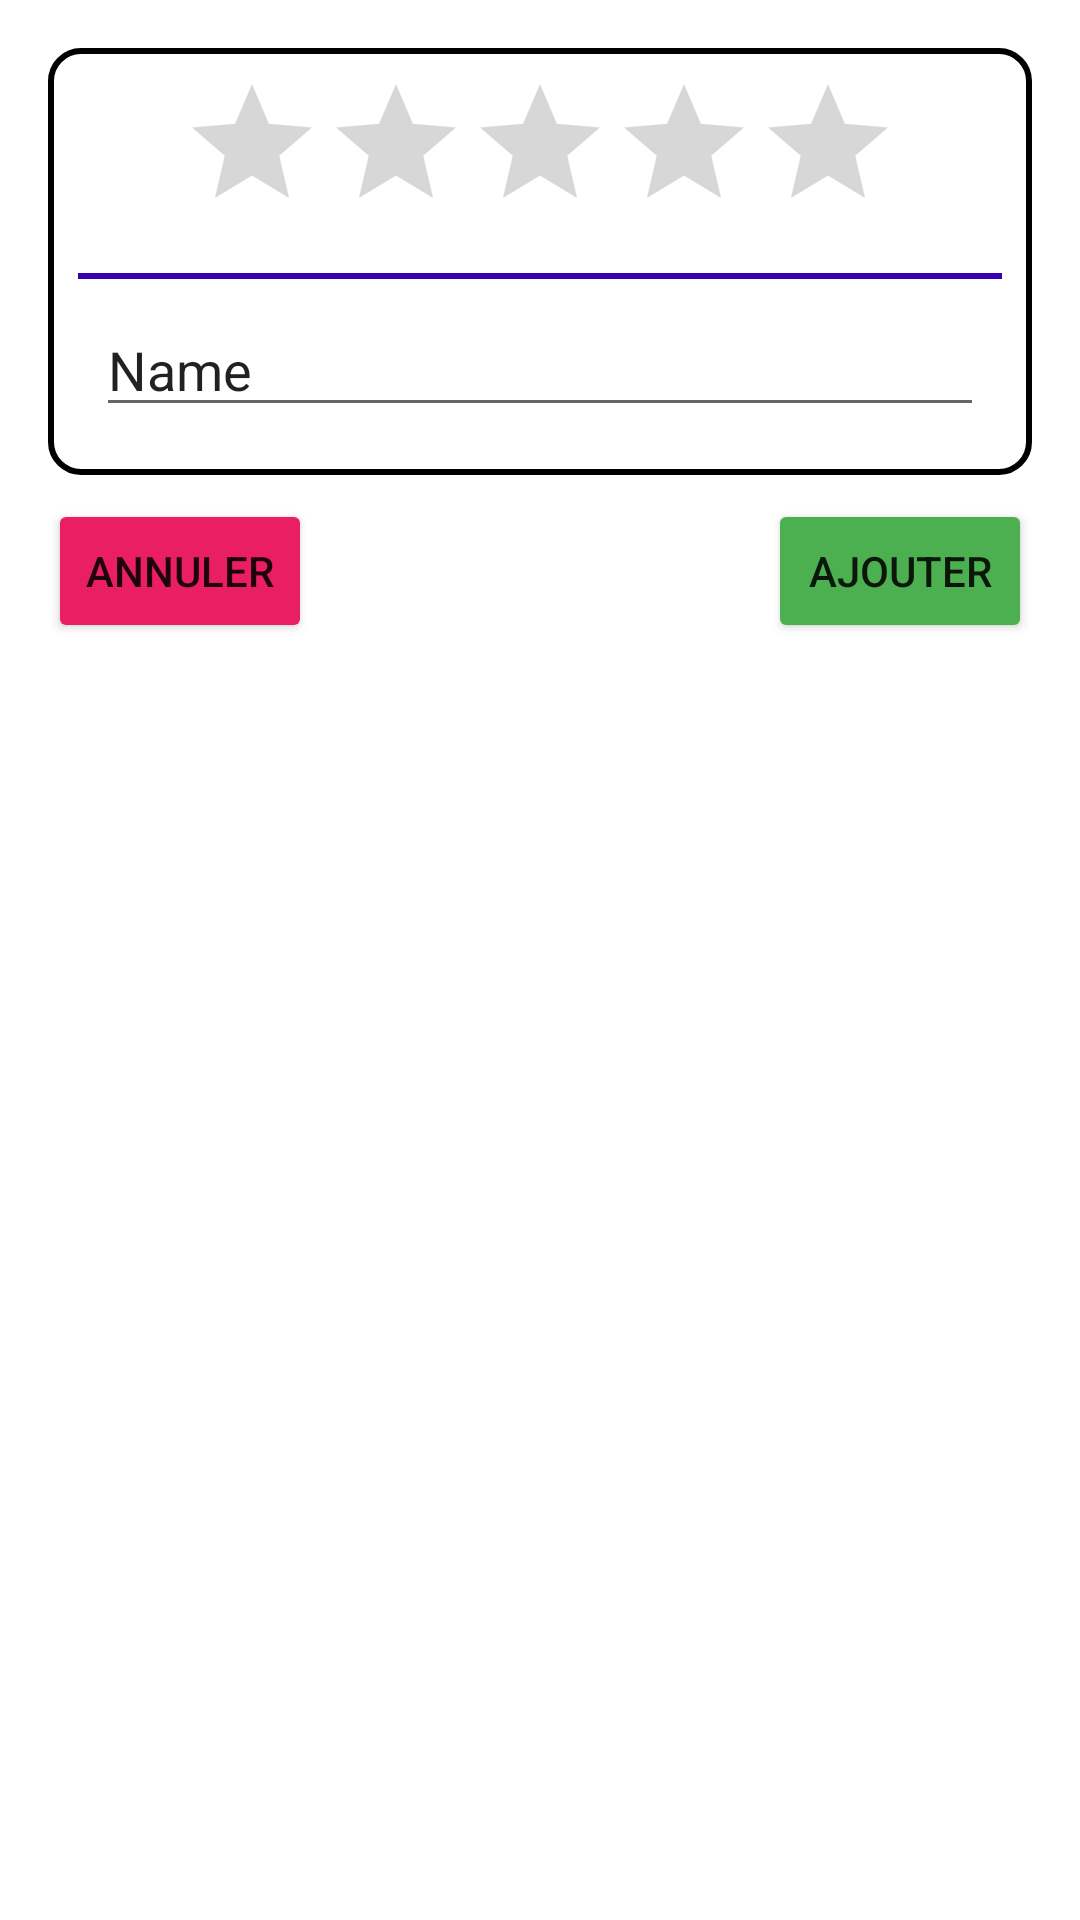

The Android layout XML behind this screen, and the referenced resources:
<!-- AndroidManifest.xml: application theme AppTheme -->
<!-- res/layout/update_review.xml -->
<?xml version="1.0" encoding="utf-8"?>
<androidx.constraintlayout.widget.ConstraintLayout xmlns:android="http://schemas.android.com/apk/res/android"
    xmlns:app="http://schemas.android.com/apk/res-auto"
    xmlns:tools="http://schemas.android.com/tools"
    android:layout_width="match_parent"
    android:layout_height="match_parent">

    <androidx.constraintlayout.widget.ConstraintLayout
        android:id="@+id/constraintLayout"
        android:layout_width="0dp"
        android:layout_height="wrap_content"
        android:layout_marginStart="16dp"
        android:layout_marginTop="16dp"
        android:layout_marginEnd="16dp"
        android:background="@drawable/custom_background"
        app:layout_constraintEnd_toEndOf="parent"
        app:layout_constraintHorizontal_bias="1.0"
        app:layout_constraintStart_toStartOf="parent"
        app:layout_constraintTop_toTopOf="parent">

        <View
            android:id="@+id/item_review_line_comment"
            android:layout_width="0dp"
            android:layout_height="2dp"
            android:layout_margin="10dp"
            android:layout_marginStart="8dp"
            android:layout_marginTop="8dp"
            android:layout_marginEnd="8dp"
            android:background="@color/colorPrimaryDark"
            app:layout_constraintEnd_toEndOf="parent"
            app:layout_constraintStart_toStartOf="parent"
            app:layout_constraintTop_toBottomOf="@+id/update_review_rate" />

        <RatingBar
            android:id="@+id/update_review_rate"
            android:layout_width="wrap_content"
            android:layout_height="wrap_content"
            android:layout_marginStart="32dp"
            android:layout_marginTop="8dp"
            android:layout_marginEnd="32dp"
            app:layout_constraintEnd_toEndOf="parent"
            app:layout_constraintStart_toStartOf="parent"
            app:layout_constraintTop_toTopOf="parent" />

        <EditText
            android:id="@+id/update_review_comment"
            android:layout_width="0dp"
            android:layout_height="wrap_content"
            android:layout_marginStart="16dp"
            android:layout_marginTop="8dp"
            android:layout_marginEnd="16dp"
            android:layout_marginBottom="16dp"
            android:ems="10"
            android:inputType="textPersonName"
            android:text="Name"
            app:layout_constraintBottom_toBottomOf="parent"
            app:layout_constraintEnd_toEndOf="parent"
            app:layout_constraintStart_toStartOf="parent"
            app:layout_constraintTop_toBottomOf="@+id/item_review_line_comment" />
    </androidx.constraintlayout.widget.ConstraintLayout>

    <Button
        android:id="@+id/update_review_btn_cancel"
        android:layout_width="wrap_content"
        android:layout_height="wrap_content"
        android:layout_marginStart="16dp"
        android:layout_marginTop="8dp"
        android:text="Annuler"
        app:backgroundTint="#E91E63"
        app:layout_constraintStart_toStartOf="parent"
        app:layout_constraintTop_toBottomOf="@+id/constraintLayout" />

    <Button
        android:id="@+id/update_review_btn_add"
        android:layout_width="wrap_content"
        android:layout_height="wrap_content"
        android:layout_marginTop="8dp"
        android:layout_marginEnd="16dp"
        android:text="Ajouter"
        app:backgroundTint="#4CAF50"
        app:layout_constraintEnd_toEndOf="parent"
        app:layout_constraintTop_toBottomOf="@+id/constraintLayout" />
</androidx.constraintlayout.widget.ConstraintLayout>
<!-- resources referenced by this layout -->
<resources>
  <!-- drawable custom_background (drawable) -->
  <?xml version="1.0" encoding="utf-8"?>
  <shape xmlns:android="http://schemas.android.com/apk/res/android"
      android:shape="rectangle">
      <stroke
          android:width="2dp"
          android:color="#000" />
      <corners android:radius="10dp"/>
      <solid android:color="#fff"/>
  </shape>
  <style name="AppTheme" parent="Theme.MaterialComponents.Light.NoActionBar">
          
          <item name="colorPrimary">@color/colorPrimary</item>
          <item name="colorPrimaryDark">@color/colorPrimaryDark</item>
      </style>
  <!-- not gathered from this repository: default colours our renderer supplied (Android Studio template values) -->
  <color name="colorPrimary">#FF6200EE</color>
  <color name="colorPrimaryDark">#FF3700B3</color>
</resources>
